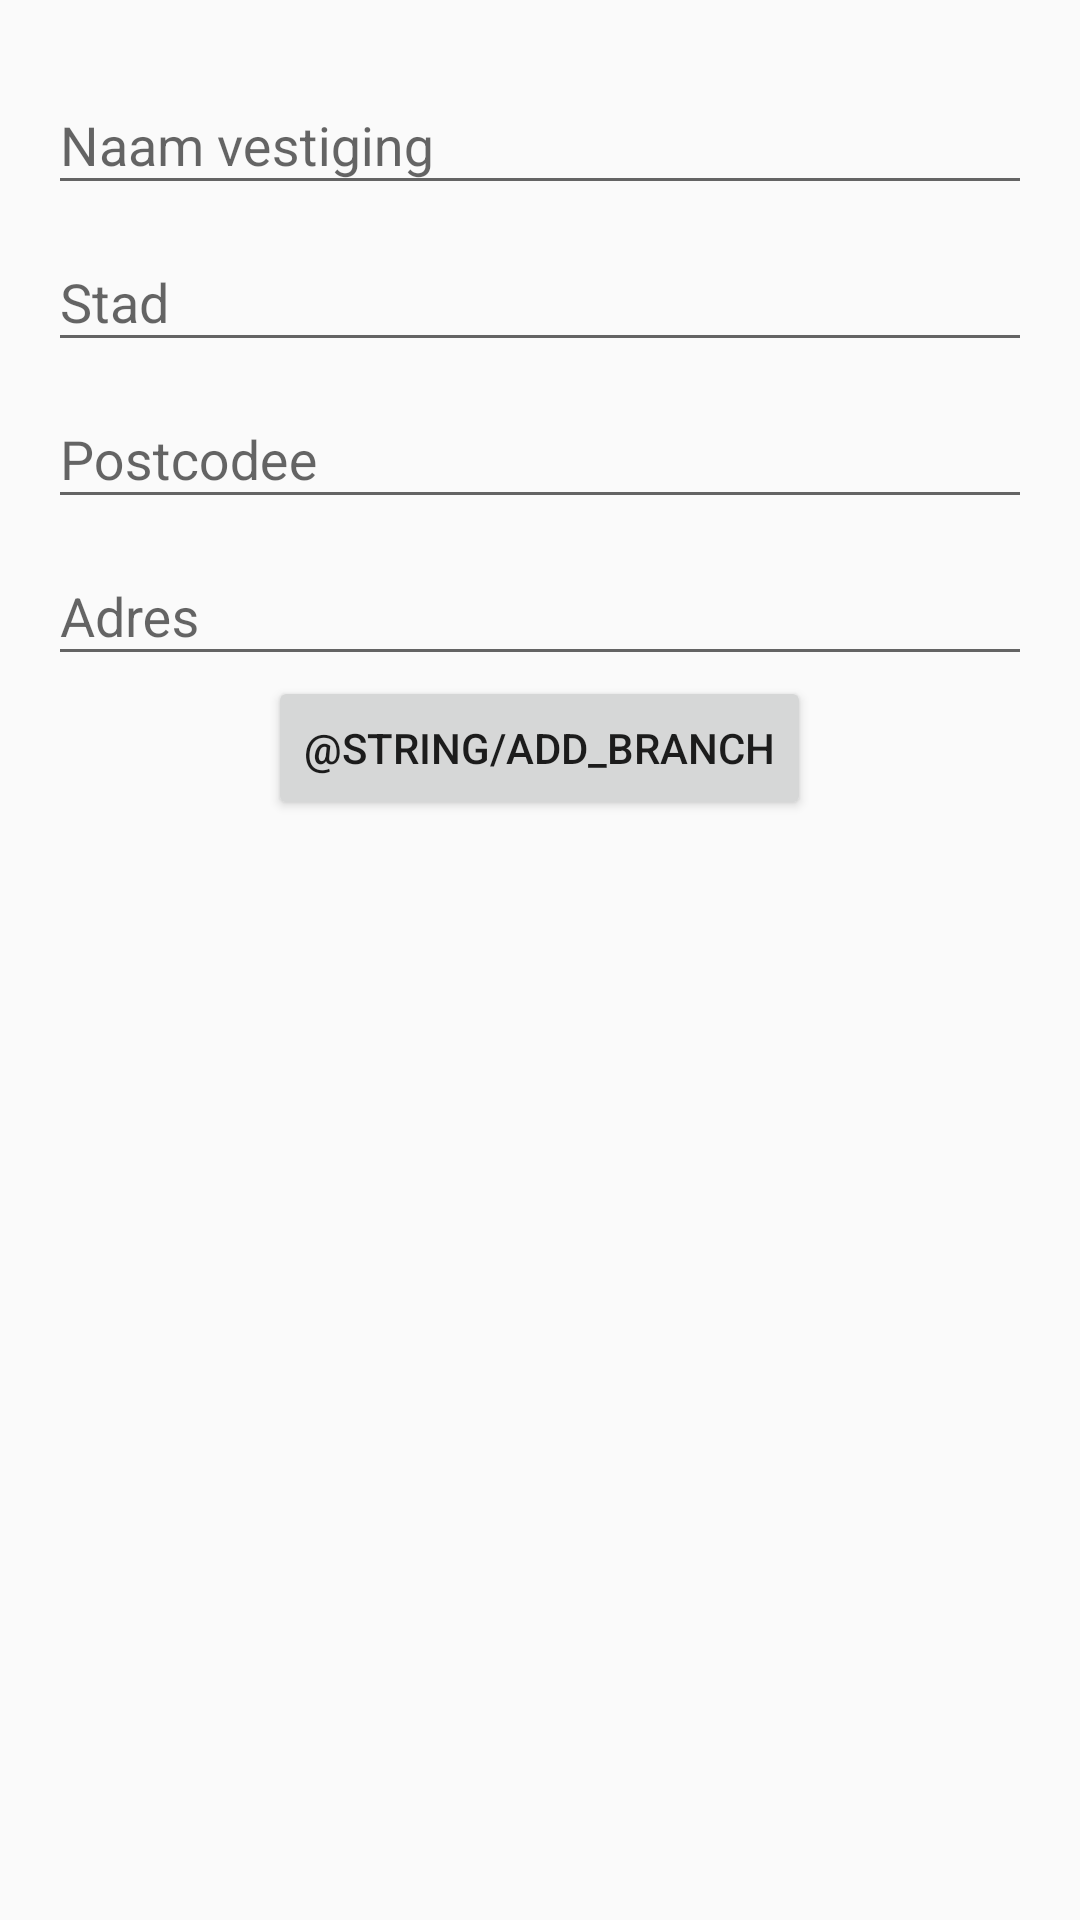

Layout XML and referenced resources for this Android screen:
<!-- AndroidManifest.xml: application theme AppTheme -->
<!-- res/layout/activity_admin_add_branch.xml -->
<?xml version="1.0" encoding="utf-8"?>
<RelativeLayout xmlns:android="http://schemas.android.com/apk/res/android"
    xmlns:tools="http://schemas.android.com/tools"
    android:layout_width="match_parent"
    android:layout_height="match_parent"
    android:paddingBottom="@dimen/activity_vertical_margin"
    android:paddingLeft="@dimen/activity_horizontal_margin"
    android:paddingRight="@dimen/activity_horizontal_margin"
    android:paddingTop="@dimen/activity_vertical_margin"
    tools:context="nl.debhver.debedrijfshulpverlener.AdminAddBranchActivity">

    <LinearLayout
        android:layout_width="match_parent"
        android:layout_height="match_parent"
        android:layout_alignParentTop="true"
        android:layout_centerHorizontal="true"
        android:orientation="vertical">

        <android.support.design.widget.TextInputLayout
            android:layout_width="match_parent"
            android:layout_height="wrap_content">

            <EditText
                android:id="@+id/inputName"
                android:layout_width="match_parent"
                android:layout_height="wrap_content"
                android:layout_gravity="center_horizontal"
                android:hint="@string/branch_name"
                android:singleLine="true" />
        </android.support.design.widget.TextInputLayout>

        <android.support.design.widget.TextInputLayout
            android:layout_width="match_parent"
            android:layout_height="wrap_content">

            <EditText
                android:id="@+id/inputCity"
                android:layout_width="match_parent"
                android:layout_height="wrap_content"
                android:layout_gravity="center_horizontal"
                android:hint="@string/branch_city"
                android:singleLine="true" />
        </android.support.design.widget.TextInputLayout>

        <android.support.design.widget.TextInputLayout
            android:layout_width="match_parent"
            android:layout_height="wrap_content">

            <EditText
                android:id="@+id/inputPostalCode"
                android:layout_width="match_parent"
                android:layout_height="wrap_content"
                android:layout_gravity="center_horizontal"
                android:hint="@string/branch_postal_code"
                android:singleLine="true" />
        </android.support.design.widget.TextInputLayout>

        <android.support.design.widget.TextInputLayout
            android:layout_width="match_parent"
            android:layout_height="wrap_content">

            <EditText
                android:id="@+id/inputAddress"
                android:layout_width="match_parent"
                android:layout_height="wrap_content"
                android:layout_gravity="center_horizontal"
                android:hint="@string/branch_address"
                android:singleLine="true" />
        </android.support.design.widget.TextInputLayout>

        <android.support.design.widget.TextInputLayout
            android:layout_width="match_parent"
            android:layout_height="wrap_content">

            <Button
                android:id="@+id/buttonAddBranch"
                android:layout_width="wrap_content"
                android:layout_height="wrap_content"
                android:layout_gravity="center_horizontal"
                android:onClick="addBranch"
                android:text="@string/add_branch" />
        </android.support.design.widget.TextInputLayout>
    </LinearLayout>
</RelativeLayout>
<!-- resources referenced by this layout -->
<resources>
  <dimen name="activity_horizontal_margin">16dp</dimen>
  <dimen name="activity_vertical_margin">16dp</dimen>
  <string name="branch_address">Adres</string>
  <string name="branch_city">Stad</string>
  <string name="branch_name">Naam vestiging</string>
  <string name="branch_postal_code">Postcodee</string>
  <style name="AppTheme" parent="Theme.AppCompat.Light.NoActionBar">
          
          <item name="colorPrimary">@color/colorPrimary</item>
          <item name="colorPrimaryDark">@color/colorPrimaryDark</item>
          <item name="colorAccent">@color/colorAccent</item>
  
      </style>
  <color name="colorPrimary">#F44336</color>
  <color name="colorPrimaryDark">#D32F2F</color>
  <color name="colorAccent">#FF9800</color>
</resources>
